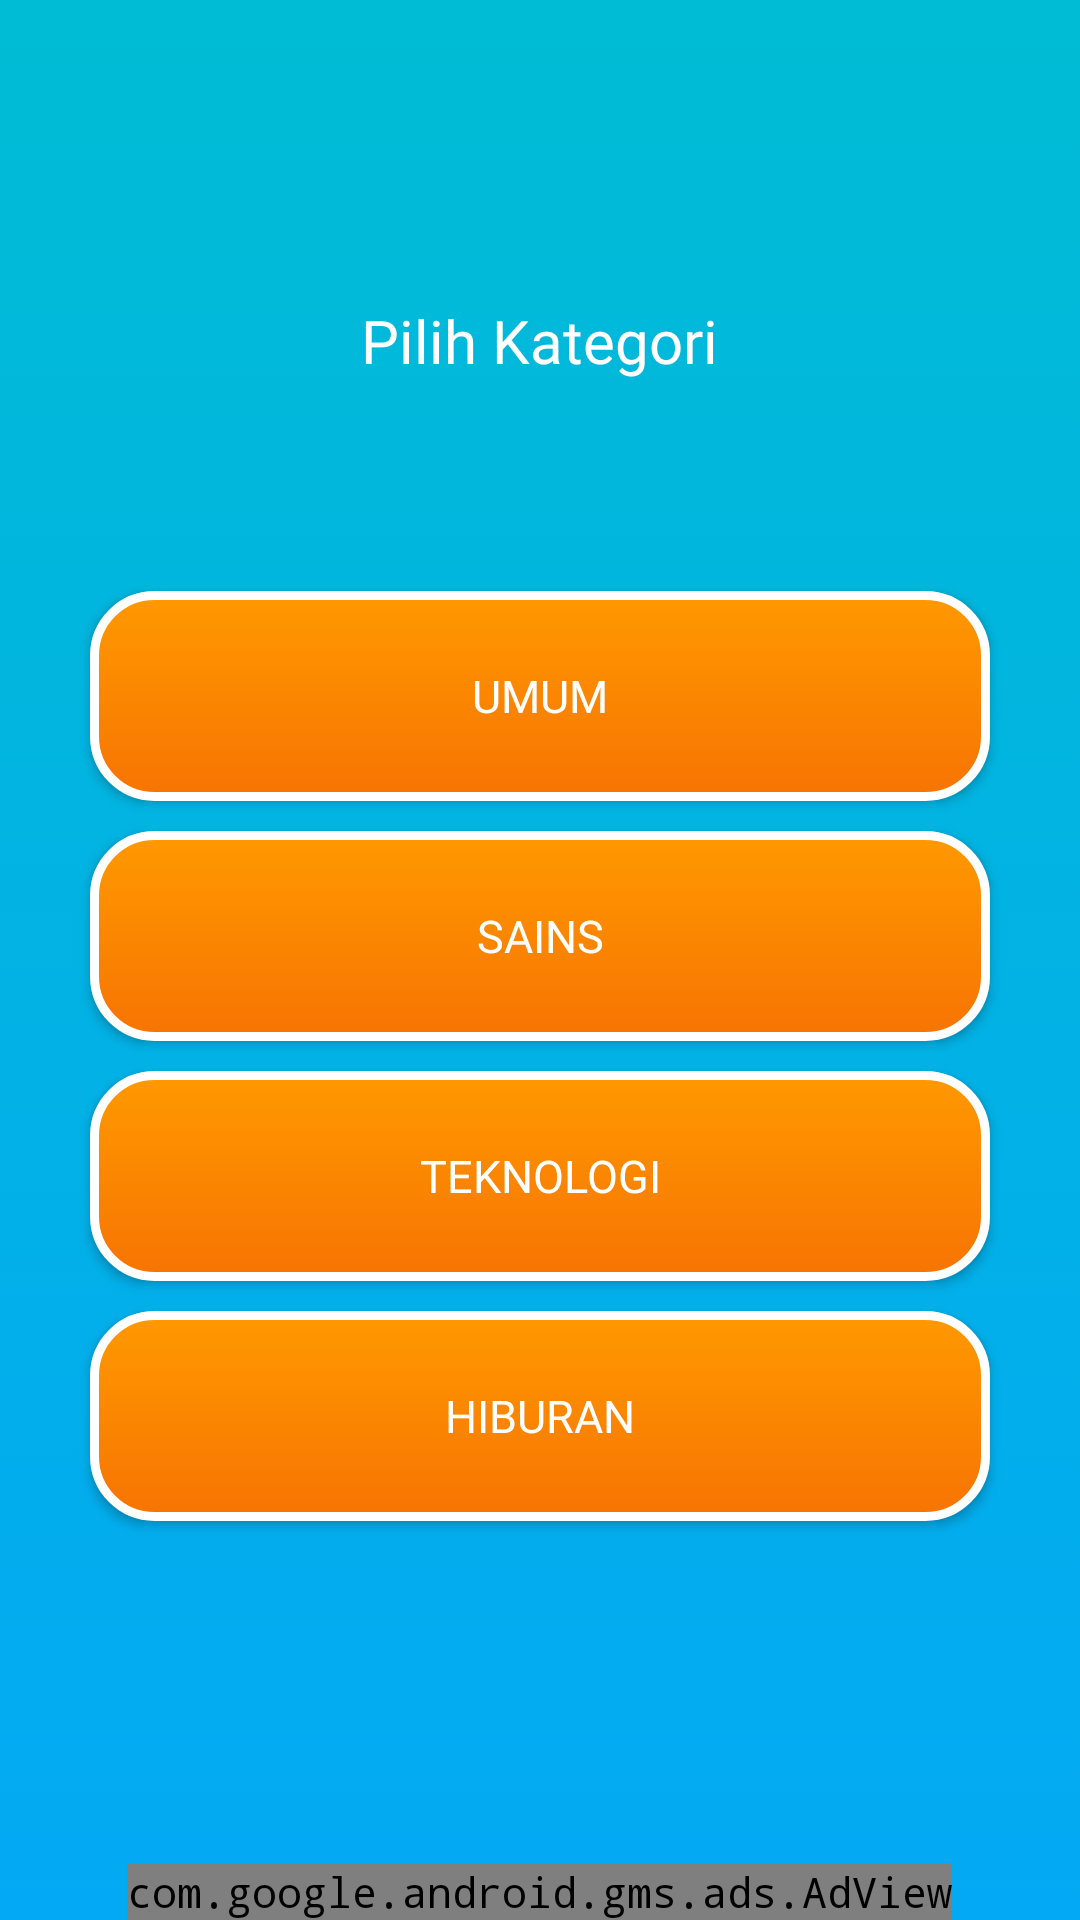

Write the Android layout XML for this screen, with the resource values it uses.
<!-- AndroidManifest.xml: application theme apptheme -->
<!-- res/layout/activity_kategori.xml -->
<?xml version="1.0" encoding="utf-8"?>
<LinearLayout
    xmlns:ads="http://schemas.android.com/apk/res-auto"
    xmlns:android="http://schemas.android.com/apk/res/android"
    xmlns:app="http://schemas.android.com/apk/res-auto"
    xmlns:tools="http://schemas.android.com/tools"
    android:layout_width="match_parent"
    android:layout_height="match_parent"
    tools:context=".kategori"
    android:orientation="vertical"
    android:gravity="center_horizontal"
    android:background="@drawable/main_bg">

    <TextView

        android:fontFamily="@font/comic"
        android:id="@+id/welcome"
        android:padding="20dp"
        android:text="Pilih Kategori"
        android:textColor="#FFFFFF"
        android:textSize="20dp"
        android:layout_width="wrap_content"
        app:layout_constraintBottom_toBottomOf="parent"
        app:layout_constraintLeft_toLeftOf="parent"
        app:layout_constraintRight_toRightOf="parent"
        app:layout_constraintTop_toTopOf="parent"
        android:layout_marginBottom="50sp"
        android:layout_marginTop="80sp"/>


        <Button
            android:layout_marginBottom="10dp"
            android:fontFamily="@font/comic"
            android:background="@drawable/menu_bg"
            android:id="@+id/button1"
            android:padding="20dp"
            android:text="Umum"
            android:onClick="umum"
            android:textColor="#FFFFFF"
            android:textSize="15dp"
            android:layout_width="300dp"
            android:layout_height="70dp"
            />


        <Button
            android:layout_marginBottom="10dp"
            android:fontFamily="@font/comic"
            android:id="@+id/button3"
            android:layout_width="300dp"
            android:layout_height="70dp"
            android:background="@drawable/menu_bg"
            android:gravity="center"
            android:onClick="sains"
            android:padding="20dp"
            android:text="Sains"
            android:textColor="#FFFFFF"
            android:textSize="15dp" />


        <Button
            android:layout_marginBottom="10dp"
            android:fontFamily="@font/comic"
            android:background="@drawable/menu_bg"
            android:id="@+id/button2"
            android:padding="20dp"
            android:text="Teknologi"
            android:onClick="teknologi"
            android:textColor="#FFFFFF"
            android:textSize="15dp"
            android:layout_width="300dp"
            android:layout_height="70dp"/>

        <Button
            android:layout_marginBottom="10dp"
            android:fontFamily="@font/comic"
            android:background="@drawable/menu_bg"
            android:id="@+id/button4"
            android:padding="20dp"
            android:text="Hiburan"
            android:onClick="hiburan"
            android:textColor="#FFFFFF"
            android:textSize="15dp"
            android:layout_width="300dp"
            android:layout_height="70dp" />

    <LinearLayout
    android:layout_width="match_parent"
    android:layout_height="0dip"
    android:layout_weight="1"
    android:gravity="center|bottom"
    android:orientation="vertical" >

    <com.google.android.gms.ads.AdView
        android:layout_marginTop="20dp"
        android:id="@+id/spanduk"
        android:layout_width="wrap_content"
        android:layout_height="wrap_content"
        android:layout_alignParentBottom="true"
        ads:adSize="SMART_BANNER"
        ads:adUnitId="ca-app-pub-8201627220488781/4185640211" />

    </LinearLayout>





</LinearLayout>
<!-- resources referenced by this layout -->
<resources>
  <!-- drawable main_bg (drawable) -->
  <?xml version="1.0" encoding="utf-8"?>
  <selector xmlns:android="http://schemas.android.com/apk/res/android">
      <item>
          <shape android:shape="rectangle">
  
              <gradient android:angle="90" android:startColor="#03A9F4" android:endColor="#00BCD4" />
              <stroke android:color="#FFFFFF" android:width="0dp"/>
              <corners android:radius="0dp"/>
          </shape>
      </item>
  </selector>
  <!-- drawable menu_bg (drawable) -->
  <?xml version="1.0" encoding="utf-8"?>
  <selector xmlns:android="http://schemas.android.com/apk/res/android">
      <item>
  
          <shape android:shape="rectangle">
  
              <gradient android:angle="90" android:startColor="#F77402" android:endColor="#FF9900" />
              <stroke android:color="#FFFFFF" android:width="3dp"/>
              <corners android:radius="20dp"/>
          </shape>
      </item>
  </selector>
  <style name="apptheme" parent="Theme.AppCompat.Light.NoActionBar">
          <item name="android:layout_width">fill_parent</item>
          <item name="android:layout_height">wrap_content</item>
          <item name="android:textColor">#000000</item>
          <item name="android:typeface">monospace</item>
      </style>
</resources>
